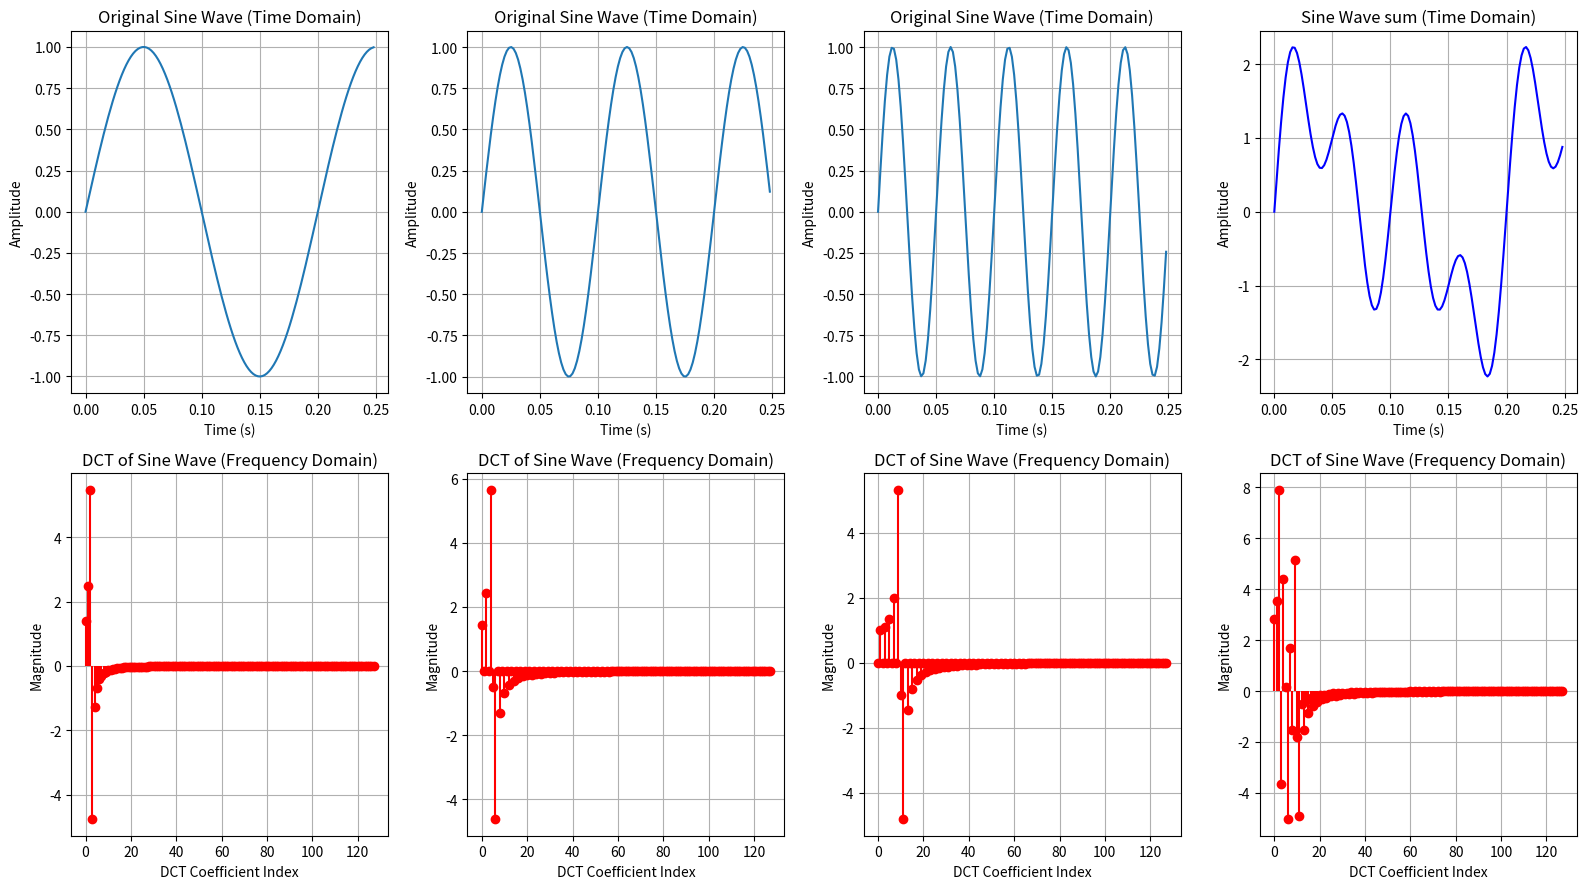

This figure's Python source:


import numpy as np
import matplotlib.pyplot as plt
from scipy.fftpack import dct

# Parameters
n = 128                  # Length of signal
f1 = 5
f2=10
f3=20                  # Frequency of sine wave (Hz)
fs = 512                # Sampling rate (Hz)

# Generate sine wave
t = np.arange(n) / fs
x1 = np.sin(2 * np.pi * f1 * t)
x2 = np.sin(2 * np.pi * f2 * t)
x3 = np.sin(2 * np.pi * f3 * t)
# Combine sine waves
x = x1 + x2 + x3

# Apply DCT (Type-II, orthonormal)
x_dct1 = dct(x1, norm='ortho')
x_dct2 = dct(x2, norm='ortho')
x_dct3 = dct(x3, norm='ortho')
x_dct = dct(x, norm='ortho')


# Plot time domain signal
plt.figure(figsize=(16, 9))
plt.subplot(2, 4, 1)
plt.plot(t, x1, label="Sine Wave 1")
plt.title("Original Sine Wave (Time Domain)")
plt.xlabel("Time (s)")
plt.ylabel("Amplitude")
plt.grid(True)

plt.subplot(2, 4, 2)
plt.plot(t, x2, label="Sine Wave 1")
plt.title("Original Sine Wave (Time Domain)")
plt.xlabel("Time (s)")
plt.ylabel("Amplitude")
plt.grid(True)

plt.subplot(2, 4, 3)
plt.plot(t, x3, label="Sine Wave 1")
plt.title("Original Sine Wave (Time Domain)")
plt.xlabel("Time (s)")
plt.ylabel("Amplitude")
plt.grid(True)

# Plot DCT coefficients
plt.subplot(2, 4, 5)
plt.stem(np.arange(n), x_dct1, basefmt=' ', linefmt='r-', markerfmt='ro')
plt.title("DCT of Sine Wave (Frequency Domain)")
plt.xlabel("DCT Coefficient Index")
plt.ylabel("Magnitude")
plt.grid(True)

plt.subplot(2, 4, 6)
plt.stem(np.arange(n), x_dct2, basefmt=' ', linefmt='r-', markerfmt='ro')
plt.title("DCT of Sine Wave (Frequency Domain)")
plt.xlabel("DCT Coefficient Index")
plt.ylabel("Magnitude")
plt.grid(True)

plt.subplot(2, 4, 7)
plt.stem(np.arange(n), x_dct3, basefmt=' ', linefmt='r-', markerfmt='ro')
plt.title("DCT of Sine Wave (Frequency Domain)")
plt.xlabel("DCT Coefficient Index")
plt.ylabel("Magnitude")
plt.grid(True)

plt.subplot(2, 4, 4)
plt.plot(t, x, label="Sine Wave 1", color='blue')
plt.title("Sine Wave sum (Time Domain)")
plt.xlabel("Time (s)")
plt.ylabel("Amplitude")
plt.grid(True)

plt.subplot(2, 4, 8)
plt.stem(np.arange(n), x_dct, basefmt=' ', linefmt='r-', markerfmt='ro')
plt.title("DCT of Sine Wave (Frequency Domain)")
plt.xlabel("DCT Coefficient Index")
plt.ylabel("Magnitude")
plt.grid(True)


plt.tight_layout()
plt.show()

